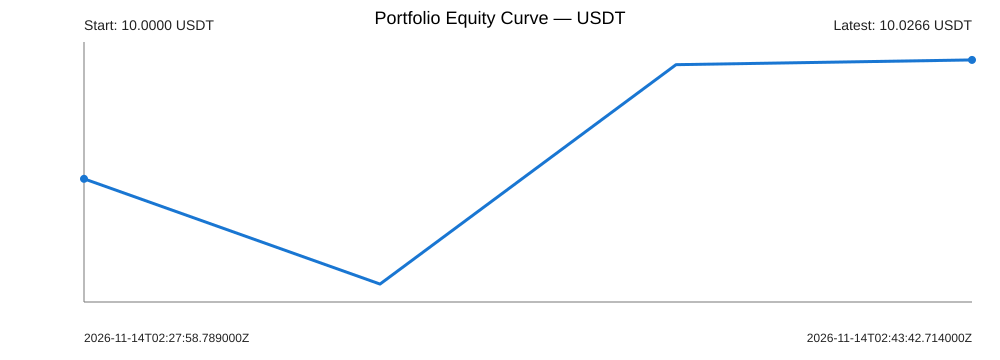

Values plotted in this chart, from the file beside it:
workflow_start_utc, workflow_start_ms, valuation_utc, event_type, nav_usdt, cash_usdt, unrealized_pnl_usdt, gross_exposure_usdt, portfolio_roi_pct, long_symbol, short_symbol
2026-11-14T02:27:58.789000Z, 1794623278789, 2026-11-14T02:27:58.789000Z, START, 10, 10, 0, 0, 0, , 
2026-11-14T02:27:58.790000Z, 1794623278790, 2026-11-14T02:28:02.277000Z, REBALANCE, 9.976, 9.99, -0.0131, 17.36, -0.2351, SOXSUSDT, BANANAS31USDT
2026-11-14T02:38:12.747000Z, 1794623892747, 2026-11-14T02:38:17.600000Z, MONITOR, 10.03, 9.99, 0.0359, 17.26, 0.2549, SOXSUSDT, BANANAS31USDT
2026-11-14T02:43:42.714000Z, 1794624222714, 2026-11-14T02:43:45.306000Z, MONITOR, 10.03, 9.99, 0.03696, 17.33, 0.2655, SOXSUSDT, BANANAS31USDT
